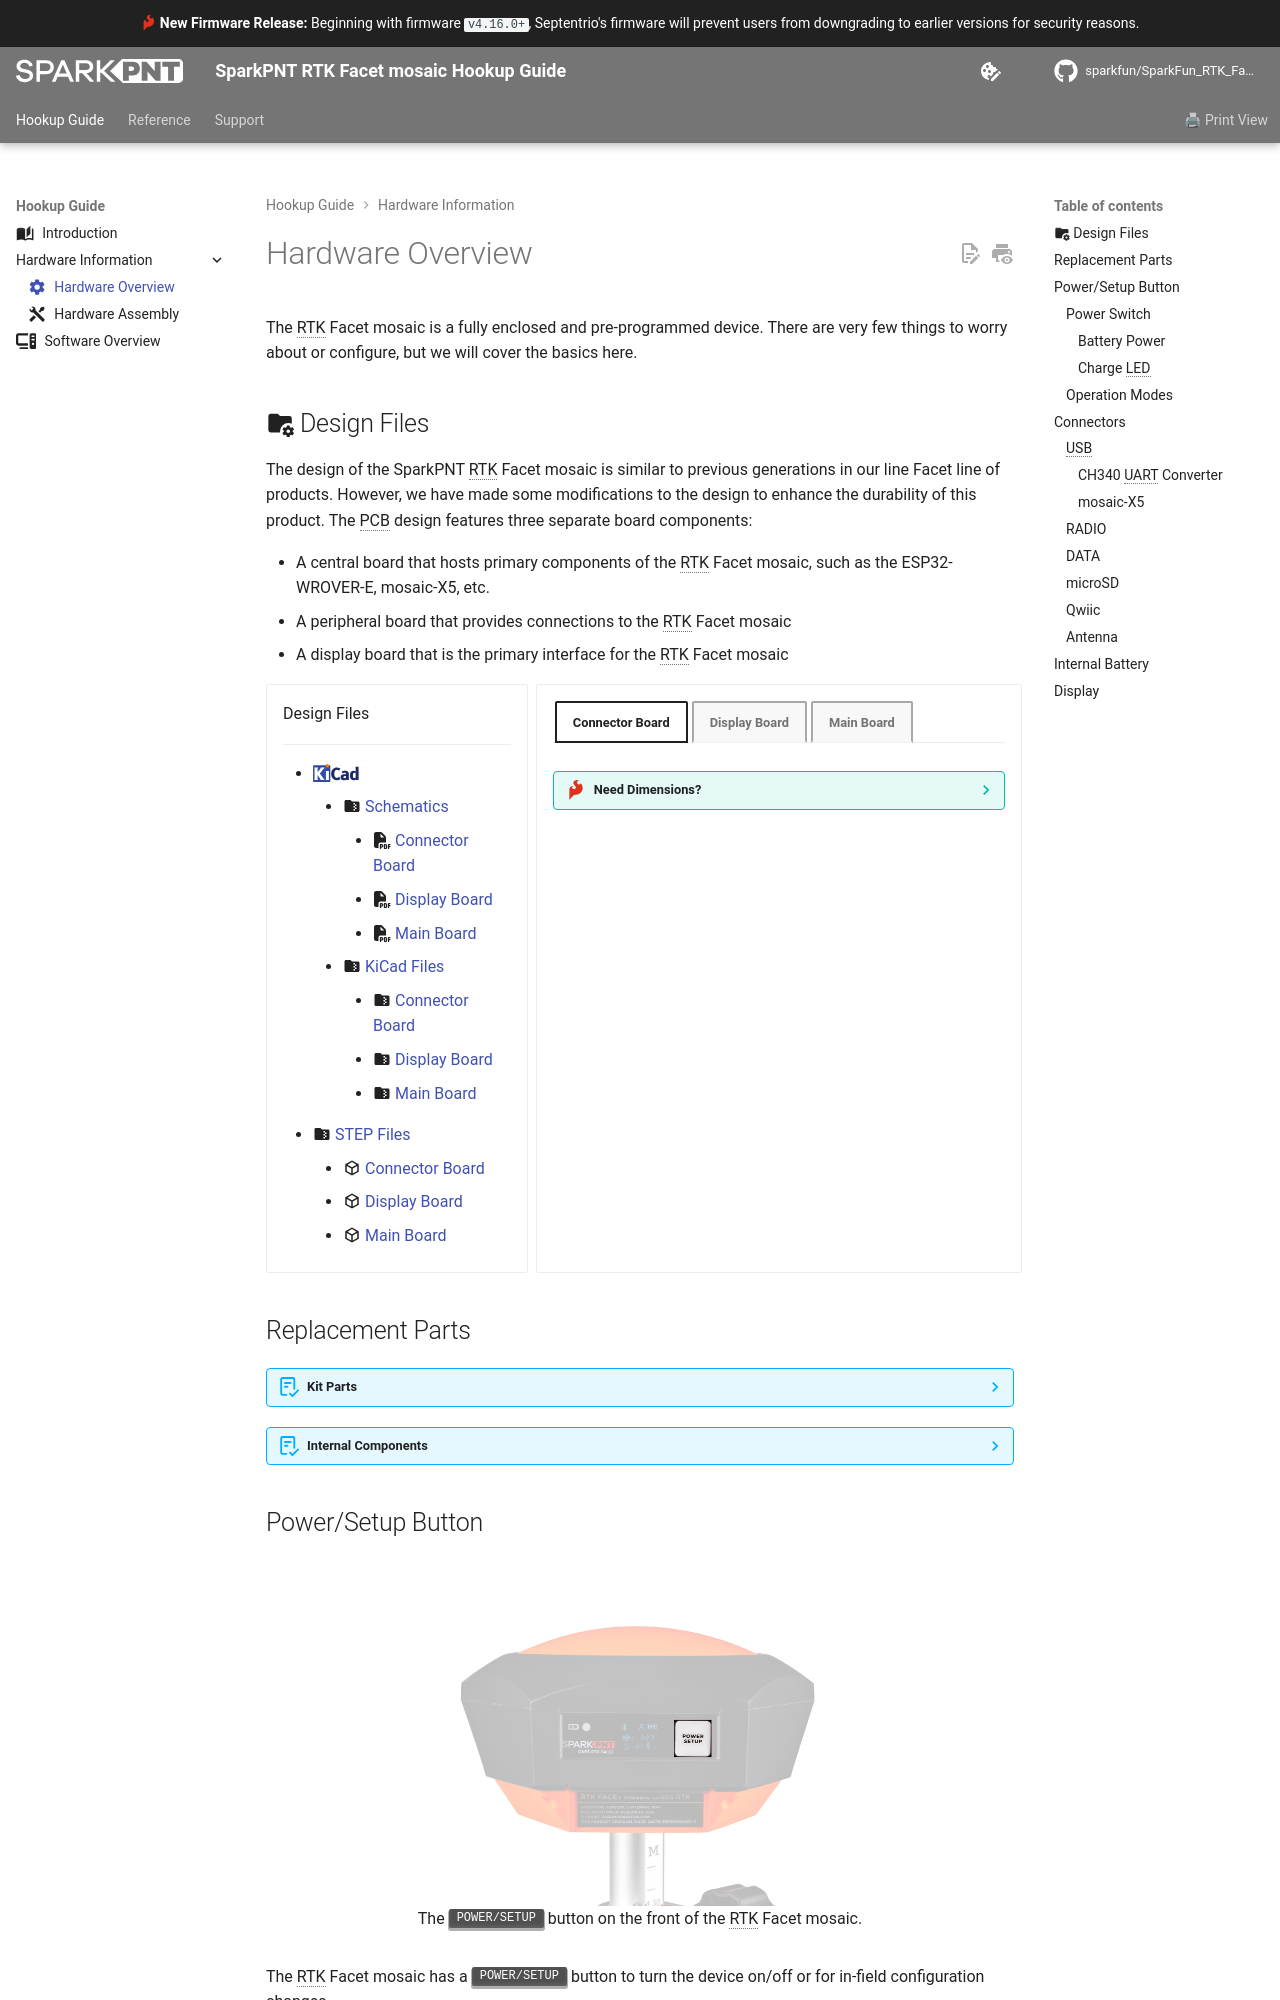

repository: sparkfun/SparkFun_RTK_Facet_mosaic · page: hardware_overview/index.html · generator: mkdocs

---
icon: material/cog
---

The RTK Facet mosaic is a fully enclosed and pre-programmed device. There are very few things to worry about or configure, but we will cover the basics here.

## :material-folder-cog: Design Files
The design of the SparkPNT RTK Facet mosaic is similar to previous generations in our line Facet line of products. However, we have made some modifications to the design to enhance the durability of this product. The PCB design features three separate board components:

- A central board that hosts primary components of the RTK Facet mosaic, such as the ESP32-WROVER-E, mosaic-X5, etc.
- A peripheral board that provides connections to the RTK Facet mosaic
- A display board that is the primary interface for the RTK Facet mosaic

<!-- Import the component -->
<script type="module" src="https://ajax.googleapis.com/ajax/libs/model-viewer/3.5.0/model-viewer.min.js"></script>

<div class="grid cards desc" markdown>

-   Design Files

	---

	- :kicad-primary:{ .enlarge-logo }
		- :material-folder-zip: [Schematics](./assets/board_files/schematics.zip)
			- :fontawesome-solid-file-pdf: [Connector Board](./assets/board_files/schematic-connector_board.pdf)
			- :fontawesome-solid-file-pdf: [Display Board](./assets/board_files/schematic-display_board.pdf)
			- :fontawesome-solid-file-pdf: [Main Board](./assets/board_files/schematic-main_board.pdf)
		- :material-folder-zip: [KiCad Files](./assets/board_files/kicad_files.zip)
			- :material-folder-zip: [Connector Board](./assets/board_files/kicad_files-connector_board.zip)
			- :material-folder-zip: [Display Board](./assets/board_files/kicad_files-display_board.zip)
			- :material-folder-zip: [Main Board](./assets/board_files/kicad_files-main_board.zip)
	- :material-folder-zip: [STEP Files](./assets/3d_model/step_files.zip)
		- :material-cube-outline: [Connector Board](./assets/3d_model/connector_board.step)
		- :material-cube-outline: [Display Board](./assets/3d_model/display_board.step)
		- :material-cube-outline: [Main Board](./assets/3d_model/main_board.step)
	<!-- - :material-rotate-3d: [STEP File](./assets/3d_model/cad_model.zip) -->
	<!-- - :fontawesome-solid-file-pdf: [Board Dimensions](./assets/board_files/dimensions.pdf) -->


-   <!-- Boxes in tabs -->

	=== "Connector Board"
		<article style="margin: auto;" markdown>
		<model-viewer src="../assets/3d_model/connector_board.glb" poster="../assets/3d_model/poster-connector_board.jpeg" camera-controls tone-mapping="neutral" poster="poster.jpeg" shadow-intensity="1.35" exposure="0.6" shadow-softness="0.8" environment-image="legacy" camera-orbit="0.0004711deg 90.01deg 108.5m" field-of-view="25.11deg" style="width: 100%; height: 450px;">
		</model-viewer>
		</article>

	=== "Display Board"
		<article style="margin: auto;" markdown>
		<model-viewer src="../assets/3d_model/display_board.glb" poster="../assets/3d_model/poster-display_board.jpeg" camera-controls tone-mapping="neutral" poster="poster.jpeg" shadow-intensity="1.35" environment-image="legacy" exposure="0.6" shadow-softness="0.8" camera-orbit="-0.0002197deg 89.6deg 101.9m" field-of-view="25.11deg" style="width: 100%; height: 450px;">
		</model-viewer>
		</article>

	=== "Main Board"
		<article style="margin: auto;" markdown>
		<model-viewer src="../assets/3d_model/main_board.glb" poster="../assets/3d_model/poster-main_board.jpeg" camera-controls tone-mapping="neutral" poster="poster.jpeg" camera-controls tone-mapping="neutral" poster="poster.jpeg" shadow-intensity="1.35" camera-orbit="0deg 90deg 110m" field-of-view="25.11deg" environment-image="legacy" exposure="0.6" shadow-softness="0.8" style="width: 100%; height: 450px;">
		</model-viewer>
		</article>


	??? tip "Need Dimensions?"
		For the board dimensions, users can download the [KiCad files](./assets/board_files/kicad_files.zip) for these board. These files can be opened in KiCad and measurements can be made with the measuring tool.

		!!! info ":octicons-download-16:{ .heart } KiCad - Free Download!"
			KiCad is free, open-source [CAD]("computer-aided design") program for electronics. Click on the button below to download their software. *(\*Users can find out more information about KiCad from their [website](https://www.kicad.org/).)*

			<article style="text-align: center;" markdown>
			[Download :kicad-primary:{ .enlarge-logo }](https://www.kicad.org/download/ "Go to downloads page"){ .md-button .md-button--primary width="250px" }
			</article>
